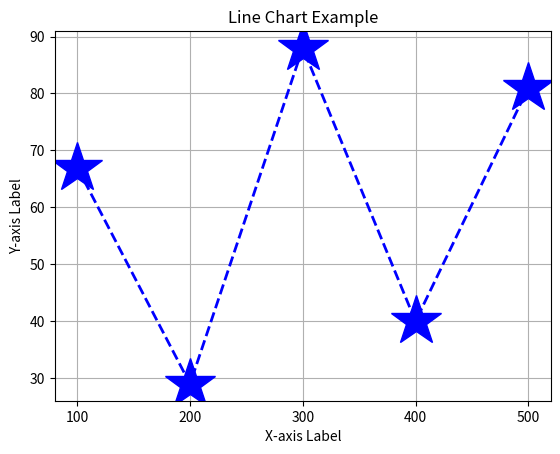
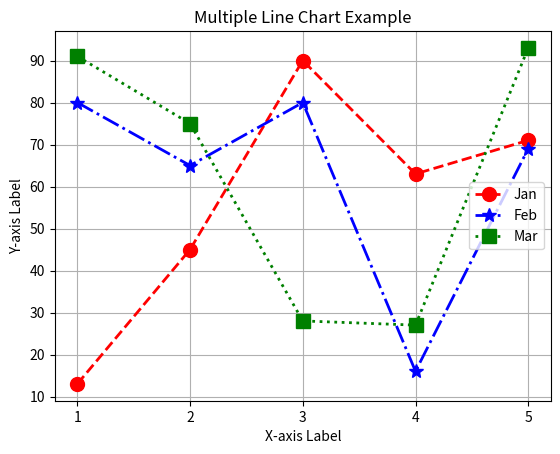
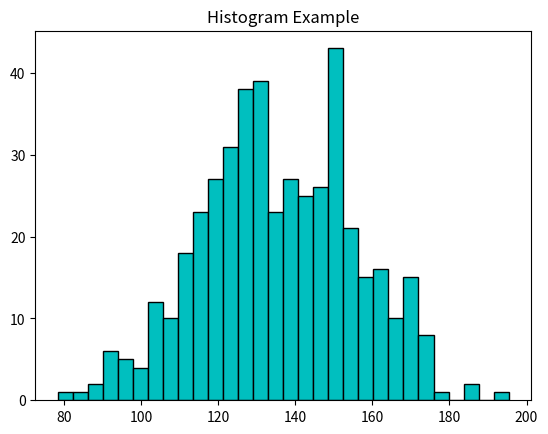
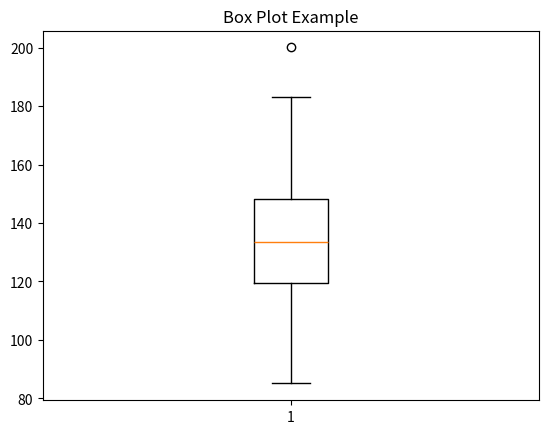
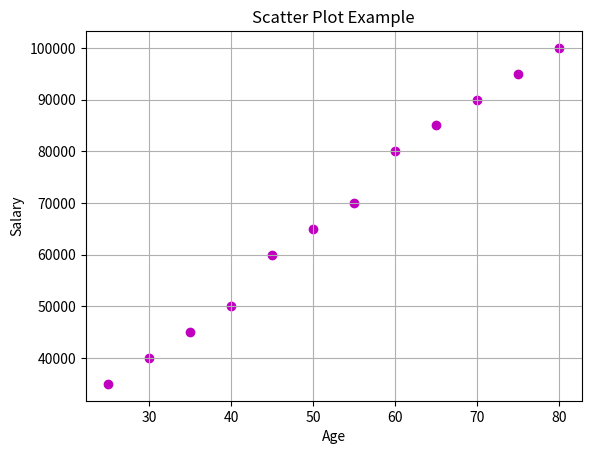
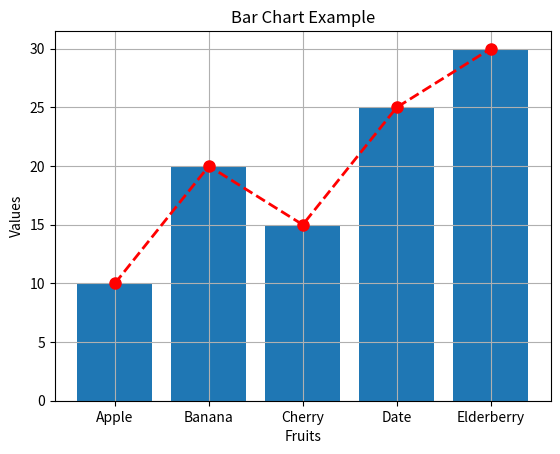
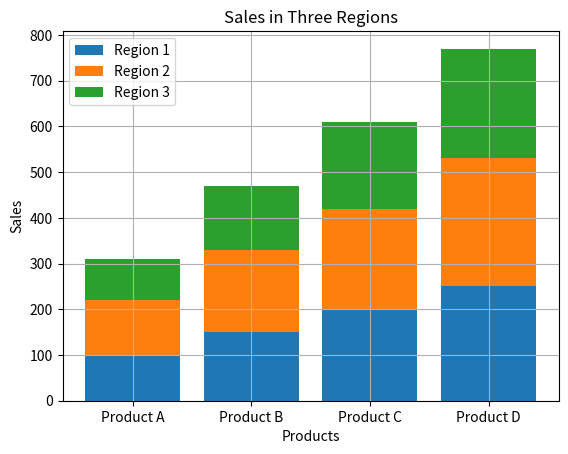
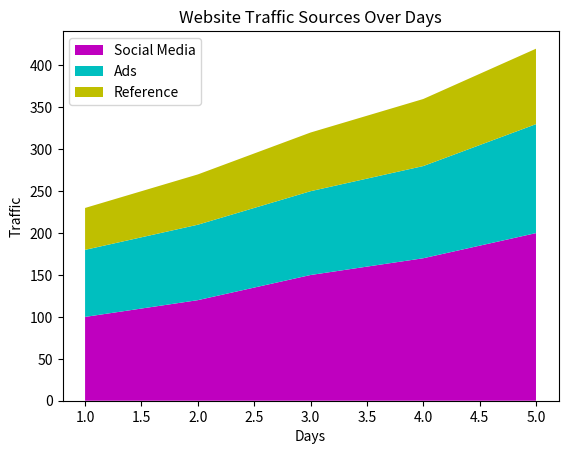
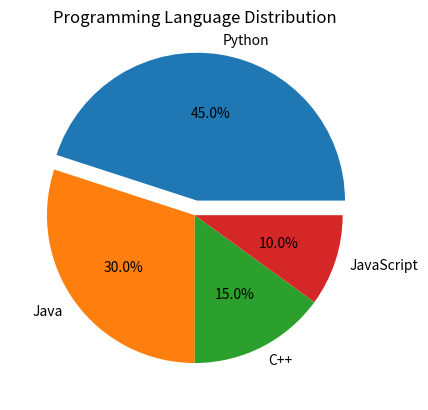
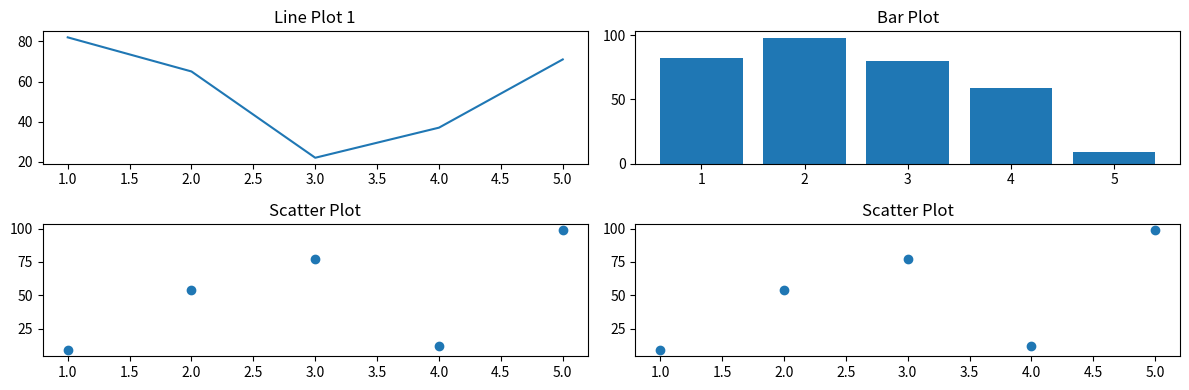

Python code for these plots, in order:
import matplotlib.pyplot as plt
import numpy as np


#line CHarts, Single Line
x = np.array([100,200,300,400,500])
y = np.random.randint(1,100,size=5)
plt.xlabel("X-axis Label")
plt.ylabel("Y-axis Label")
plt.title("Line Chart Example")

plt.plot(x,y, marker='*', color='b', linestyle='--', linewidth=2, markersize=38)
plt.grid(True)
plt.xticks(x)
plt.show()

#line Charts, Multiple Lines - 3 lines
x = np.array([1,2,3,4,5])
y1 = np.random.randint(1,100,size=5)
y2 = np.random.randint(1,100,size=5)
y3 = np.random.randint(1,100,size=5)
plt.xlabel("X-axis Label")
plt.ylabel("Y-axis Label")

plt.title("Multiple Line Chart Example")
plt.plot(x,y1, marker='o', color='r', linestyle='--', linewidth=2, markersize=10, label='Jan')
plt.plot(x,y2, marker='*', color='b', linestyle='-.', linewidth=2, markersize=10, label='Feb')
plt.plot(x,y3, marker='s', color='g', linestyle=':', linewidth=2, markersize=10, label='Mar')
plt.grid(True)
plt.xticks(x) 
plt.legend(loc="center right")
plt.show()

#histogram
data = np.random.normal(134, 20, 450) # mean=134, std=20, n=450
plt.hist(data, bins=30, color='c', edgecolor='black')
plt.title("Histogram Example")
plt.show()

#Box Plot, Shows the 5 number summary of the data (Lower, Q1,Q2,Q3,upper)
data=np.random.normal(134,20,450)# mean=134, std=20, n=450
plt.boxplot(data)
plt.title("Box Plot Example")
plt.show()

#scatter Plot, num vs num, area vs house price etc
Age = np.array([25,30,35,40,45,50,55,60,65,70,75,80])
Salary = np.array([35000,40000,45000,50000,60000,65000,70000,80000,85000,90000,95000,100000])           
plt.scatter(Age, Salary, color='m', marker='o')
plt.title("Scatter Plot Example")
plt.xlabel("Age")
plt.ylabel("Salary")
plt.grid(True)
plt.show()

#Bar Chart, categorical vs numerical
fruits = ['Apple', 'Banana', 'Cherry', 'Date', 'Elderberry']
values = [10, 20, 15, 25, 30]
plt.bar(fruits, values)
plt.plot(fruits, values, marker='o', color='r', linestyle='--', linewidth=2, markersize=8)
plt.title("Bar Chart Example")
plt.xlabel("Fruits")
plt.ylabel("Values")
plt.grid(True)
plt.show()

#sale in 3 regions
products = ['Product A', 'Product B', 'Product C', 'Product D']
region1_sales = [100, 150, 200, 250]
region2_sales = [120, 180, 220, 280]
region3_sales = [90, 140, 190, 240]

plt.bar(products,region1_sales, label='Region 1')
plt.bar(products,region2_sales, bottom=region1_sales, label='Region 2')
plt.bar(products,region3_sales, bottom=np.array(region1_sales)+np.array(region2_sales), label='Region 3')

plt.xlabel("Products")
plt.ylabel("Sales")
plt.title("Sales in Three Regions")
plt.legend()
plt.grid(True)
plt.show()

#Stack Plot
days=[1,2,3,4,5]
social_media_traffic=[100,120,150,170,200]
add_traffic=[80,90,100,110,130]
reference_traffic=[50,60,70,80,90]

plt.stackplot(days, social_media_traffic, add_traffic, reference_traffic, labels=['Social Media','Ads','Reference'], colors=['m','c','y'])
plt.xlabel("Days")
plt.ylabel("Traffic")
plt.title("Website Traffic Sources Over Days")
plt.legend(loc='upper left')
plt.show()


#pie Chart
labels=['Python','Java','C++','JavaScript']
sizes=[45,30,15,10]
explode = (0.1, 0, 0, 0)  # explode the 1st slice (Python)
plt.pie(sizes, labels=labels, autopct='%1.1f%%', explode=explode)
plt.title("Programming Language Distribution")
plt.show()

#Put more Charts in One Figure using subplot
x = np.array([1,2,3,4,5])
y1 = np.random.randint(1,100,size=5)
y2 = np.random.randint(1,100,size=5)
y3 = np.random.randint(1,100,size=5)

plt.figure(figsize=(12, 4))

plt.subplot(2, 2, 1)
plt.plot(x, y1)
plt.title("Line Plot 1")

plt.subplot(2, 2, 2)
plt.bar(x, y2)
plt.title("Bar Plot")

plt.subplot(2, 2, 3)
plt.scatter(x, y3)
plt.title("Scatter Plot")

plt.subplot(2, 2, 4)
plt.scatter(x, y3)
plt.title("Scatter Plot")

plt.tight_layout()
plt.savefig("multiple_charts.png")
plt.show()
